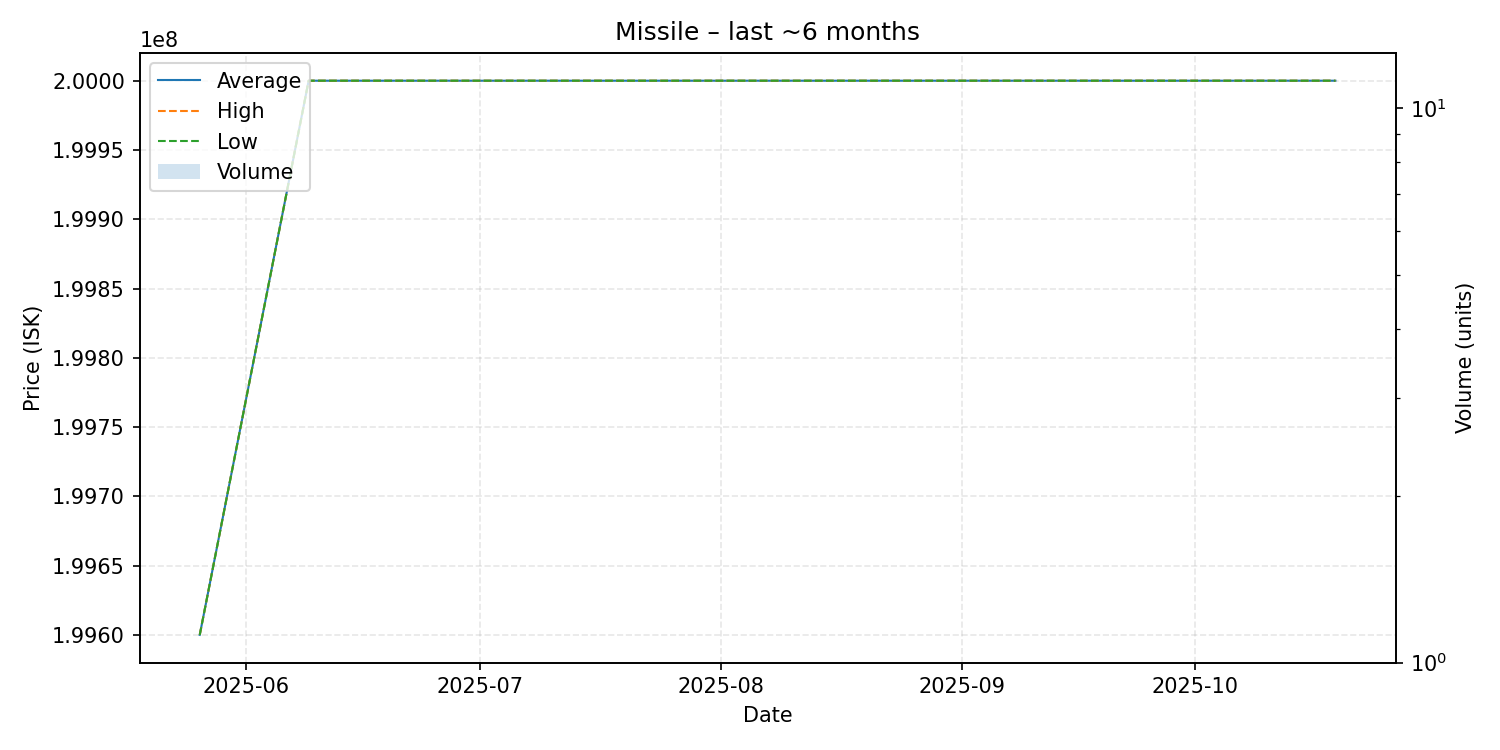

Source data for this figure (header and first rows):
date, average, highest, lowest, order_count, volume
2025-05-26, 199600000, 199600000, 199600000, 1, 1
2025-06-09, 200000000, 200000000, 200000000, 1, 1
2025-06-11, 200000000, 200000000, 200000000, 1, 1
2025-06-23, 200000000, 200000000, 200000000, 1, 1
2025-07-15, 200000000, 200000000, 200000000, 1, 1
2025-07-19, 200000000, 200000000, 200000000, 1, 1
2025-10-16, 200000000, 200000000, 200000000, 1, 1
2025-10-19, 200000000, 200000000, 200000000, 1, 1
